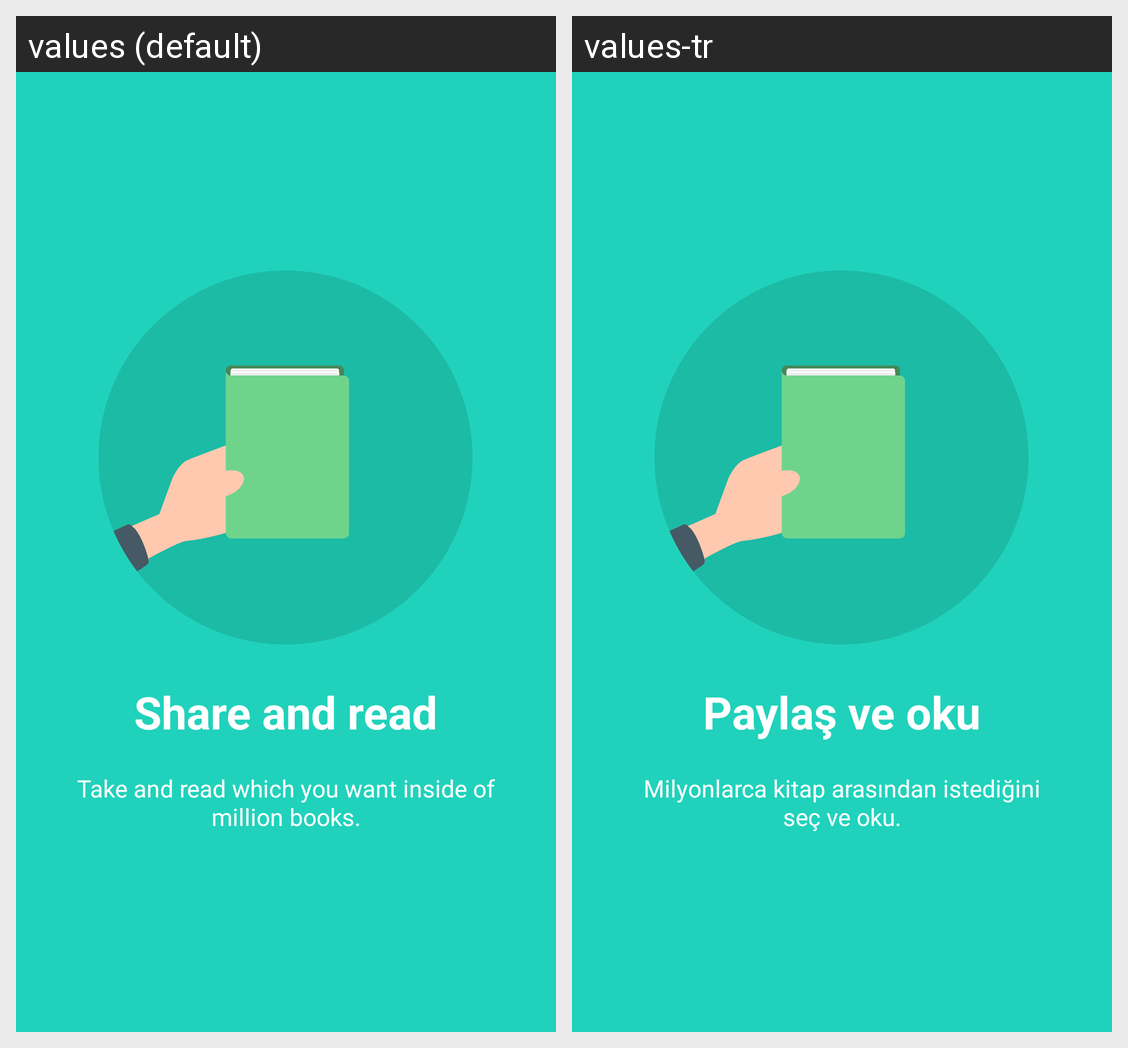

Locale-by-locale string values for the Android screen shown in this grid:
Android screen res/layout/introduction_first_launch_2.xml rendered under 2 locales, left to right: values (default), values-tr. Device: Nexus 5 (rendered at 1080×1920; each locale shown at half size, 540×960, under a caption strip naming it); theme AppTheme.
Strings drawn on this screen, with the default value and each locale's value (text and hints the layout hard-codes, and strings that could not be matched under every locale, appear in the picture but are not listed):

introduction_page_2_title
  values: Share and read
  values-tr: Paylaş ve oku

introduction_page_2_desc
  values: Take and read which you want inside of million books.
  values-tr: Milyonlarca kitap arasından istediğini seç ve oku.
